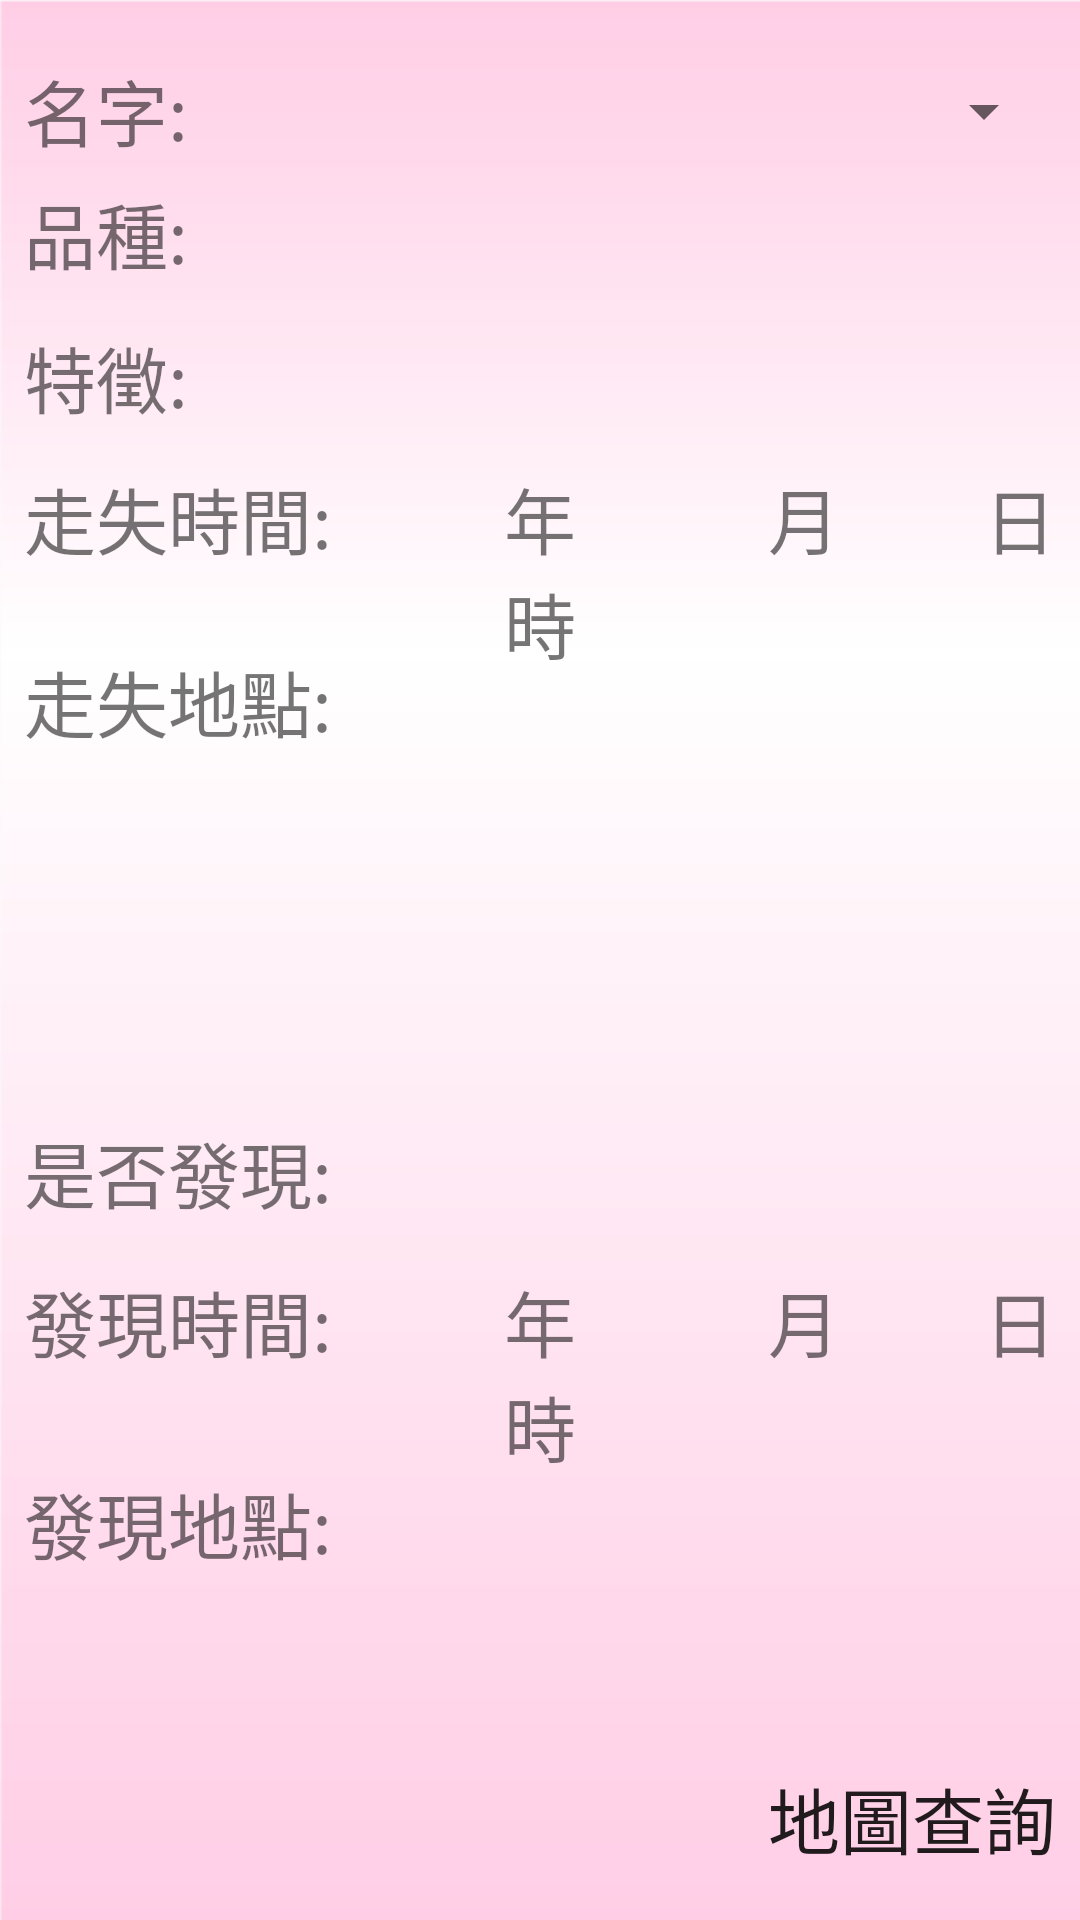

Layout XML and referenced resources for this Android screen:
<!-- AndroidManifest.xml: application theme AppTheme -->
<!-- res/layout/activity_dog_select_1.xml -->
<?xml version="1.0" encoding="utf-8"?>
<android.support.constraint.ConstraintLayout xmlns:android="http://schemas.android.com/apk/res/android"
    xmlns:app="http://schemas.android.com/apk/res-auto"
    xmlns:tools="http://schemas.android.com/tools"
    android:layout_width="match_parent"
    android:layout_height="match_parent"
    tools:context=".dog_select_1"
    android:background="@drawable/bak_2">

    <RelativeLayout
        android:layout_width="0dp"
        android:layout_height="0dp"
        android:layout_marginBottom="10dp"
        android:layout_marginEnd="8dp"
        android:layout_marginStart="8dp"
        android:layout_marginTop="8dp"
        app:layout_constraintBottom_toBottomOf="parent"
        app:layout_constraintEnd_toEndOf="parent"
        app:layout_constraintHorizontal_bias="0.0"
        app:layout_constraintStart_toStartOf="parent"
        app:layout_constraintTop_toTopOf="parent"
        app:layout_constraintVertical_bias="1.0">

        <TextView
            android:id="@+id/test_1"
            android:layout_width="59dp"
            android:layout_height="33dp"
            android:layout_alignParentTop="true"
            android:layout_marginTop="11dp"
            android:text="名字:"
            android:textSize="24sp" />

        <TextView
            android:id="@+id/textView3"
            android:layout_width="wrap_content"
            android:layout_height="wrap_content"
            android:layout_alignParentTop="true"
            android:layout_marginTop="52dp"
            android:text="品種:"
            android:textSize="24sp" />

        <Spinner
            android:id="@+id/spinner2"
            android:layout_width="291dp"
            android:layout_height="36dp"
            android:layout_alignTop="@+id/test_1"
            android:layout_toEndOf="@+id/test_1" />

        <TextView
            android:id="@+id/textView6"
            android:layout_width="wrap_content"
            android:layout_height="wrap_content"
            android:layout_alignParentTop="true"
            android:layout_marginTop="100dp"
            android:text="特徵:"
            android:textSize="24sp" />

        <TextView
            android:id="@+id/textView7"
            android:layout_width="wrap_content"
            android:layout_height="wrap_content"
            android:layout_alignParentStart="true"
            android:layout_alignParentTop="true"
            android:layout_marginTop="147dp"
            android:text="走失時間:"
            android:textSize="24sp" />

        <TextView
            android:id="@+id/textView8"
            android:layout_width="wrap_content"
            android:layout_height="wrap_content"
            android:layout_alignParentTop="true"
            android:layout_marginTop="208dp"
            android:text="走失地點:"
            android:textSize="24sp" />

        <TextView
            android:id="@+id/textView10"
            android:layout_width="wrap_content"
            android:layout_height="wrap_content"
            android:layout_alignTop="@+id/textView3"
            android:layout_toEndOf="@+id/test_1"
            android:textSize="24sp" />

        <TextView
            android:id="@+id/textView11"
            android:layout_width="wrap_content"
            android:layout_height="wrap_content"
            android:layout_alignTop="@+id/textView6"
            android:layout_toEndOf="@+id/test_1"
            android:textSize="24sp" />

        <TextView
            android:id="@+id/loss_ad"
            android:layout_width="wrap_content"
            android:layout_height="wrap_content"
            android:layout_below="@+id/textView8"
            android:textSize="24sp" />

        <TextView
            android:id="@+id/find_t"
            android:layout_width="wrap_content"
            android:layout_height="wrap_content"
            android:layout_below="@+id/textView26"
            android:layout_marginTop="-105dp"
            android:textSize="24sp" />

        <TextView
            android:id="@+id/l_y"
            android:layout_width="wrap_content"
            android:layout_height="wrap_content"
            android:layout_alignTop="@+id/textView7"
            android:layout_centerHorizontal="true"
            android:text="年"
            android:textSize="24sp" />

        <TextView
            android:id="@+id/l_m"
            android:layout_width="wrap_content"
            android:layout_height="wrap_content"
            android:layout_alignStart="@+id/f_m"
            android:layout_alignTop="@+id/textView7"
            android:text="月"
            android:textSize="24sp" />

        <TextView
            android:id="@+id/l_d"
            android:layout_width="wrap_content"
            android:layout_height="wrap_content"
            android:layout_alignStart="@+id/f_d"
            android:layout_alignTop="@+id/textView7"
            android:text="日"
            android:textSize="24sp" />

        <TextView
            android:id="@+id/f_y"
            android:layout_width="wrap_content"
            android:layout_height="wrap_content"
            android:layout_alignTop="@+id/f_time"
            android:layout_centerHorizontal="true"
            android:text="年"
            android:textSize="24sp" />

        <TextView
            android:id="@+id/f_m"
            android:layout_width="wrap_content"
            android:layout_height="wrap_content"
            android:layout_alignStart="@+id/button9"
            android:layout_alignTop="@+id/f_y"
            android:text="月"
            android:textSize="24sp" />

        <TextView
            android:id="@+id/f_d"
            android:layout_width="wrap_content"
            android:layout_height="wrap_content"
            android:layout_alignParentEnd="true"
            android:layout_alignTop="@+id/f_y"
            android:text="日"
            android:textSize="24sp" />

        <TextView
            android:id="@+id/f_time"
            android:layout_width="wrap_content"
            android:layout_height="wrap_content"
            android:layout_above="@+id/textView43"
            android:text="發現時間:"
            android:textSize="24sp" />

        <TextView
            android:id="@+id/textView26"
            android:layout_width="wrap_content"
            android:layout_height="wrap_content"
            android:layout_alignParentBottom="true"
            android:layout_marginBottom="105dp"
            android:text="發現地點:"
            android:textSize="24sp" />

        <Button
            android:id="@+id/button9"
            android:layout_width="wrap_content"
            android:layout_height="wrap_content"
            android:layout_alignParentBottom="true"
            android:layout_alignParentEnd="true"
            android:background="#00000000"
            android:text="地圖查詢"
            android:textSize="24sp" />

        <TextView
            android:id="@+id/textView28"
            android:layout_width="wrap_content"
            android:layout_height="wrap_content"
            android:layout_alignParentBottom="true"
            android:layout_marginBottom="222dp"
            android:text="是否發現:"
            android:textSize="24sp" />

        <TextView
            android:id="@+id/f_if"
            android:layout_width="wrap_content"
            android:layout_height="wrap_content"
            android:layout_alignTop="@+id/textView28"
            android:layout_toEndOf="@+id/textView7"
            android:textSize="24sp" />

        <TextView
            android:id="@+id/txtpid"
            android:layout_width="0dp"
            android:layout_height="0dp"
            android:layout_above="@+id/button9"
            android:layout_alignParentStart="true"
            android:layout_marginStart="20dp" />

        <TextView
            android:id="@+id/textView27"
            android:layout_width="wrap_content"
            android:layout_height="wrap_content"
            android:layout_alignBottom="@+id/textView7"
            android:layout_toEndOf="@+id/textView7"
            android:textSize="24sp" />

        <TextView
            android:id="@+id/txtdid"
            android:layout_width="0dp"
            android:layout_height="0dp"
            android:layout_alignParentBottom="true"
            android:layout_alignStart="@+id/txtpid"
            android:layout_marginBottom="48dp" />

        <TextView
            android:id="@+id/textView30"
            android:layout_width="wrap_content"
            android:layout_height="wrap_content"
            android:layout_alignBottom="@+id/textView7"
            android:layout_toEndOf="@+id/l_y"
            android:textSize="24sp" />

        <TextView
            android:id="@+id/textView31"
            android:layout_width="wrap_content"
            android:layout_height="wrap_content"
            android:layout_alignBottom="@+id/textView7"
            android:layout_toEndOf="@+id/l_m"
            android:textSize="24sp" />

        <TextView
            android:id="@+id/textView32"
            android:layout_width="wrap_content"
            android:layout_height="wrap_content"
            android:layout_below="@+id/textView7"
            android:layout_toEndOf="@+id/textView7"
            android:textSize="24sp" />

        <TextView
            android:id="@+id/textView35"
            android:layout_width="wrap_content"
            android:layout_height="wrap_content"
            android:layout_alignStart="@+id/l_y"
            android:layout_below="@+id/textView7"
            android:text="時"
            android:textSize="24sp"/>

        <TextView
            android:id="@+id/ff_time"
            android:layout_width="wrap_content"
            android:layout_height="wrap_content"
            android:layout_below="@+id/f_y"
            android:layout_centerHorizontal="true"
            android:text="時"
            android:textSize="24sp" />

        <TextView
            android:id="@+id/textView40"
            android:layout_width="wrap_content"
            android:layout_height="wrap_content"
            android:layout_alignBottom="@+id/f_y"
            android:layout_toEndOf="@+id/textView7"
            android:textSize="24sp"/>

        <TextView
            android:id="@+id/textView41"
            android:layout_width="wrap_content"
            android:layout_height="wrap_content"
            android:layout_alignBottom="@+id/f_y"
            android:layout_toEndOf="@+id/l_y"
            android:textSize="24sp"/>

        <TextView
            android:id="@+id/textView42"
            android:layout_width="wrap_content"
            android:layout_height="wrap_content"
            android:layout_alignBottom="@+id/f_y"
            android:layout_toEndOf="@+id/l_m"
            android:textSize="24sp"/>

        <TextView
            android:id="@+id/textView43"
            android:layout_width="wrap_content"
            android:layout_height="wrap_content"
            android:layout_above="@+id/textView26"
            android:layout_toEndOf="@+id/textView7"
            android:textSize="24sp" />

    </RelativeLayout>

</android.support.constraint.ConstraintLayout>
<!-- resources referenced by this layout -->
<resources>
  <!-- drawable bak_2: png bitmap (drawable, 5993 bytes) -->
  <style name="AppTheme" parent="Theme.AppCompat.Light.NoActionBar">
          
          <item name="colorPrimary">@color/colorPrimary</item>
          <item name="colorPrimaryDark">@color/colorPrimaryDark</item>
          <item name="colorAccent">@color/colorAccent</item>
          <item name="android:navigationBarColor">@color/black</item>
      </style>
  <color name="colorPrimary">#FF69B4</color>
  <color name="colorPrimaryDark">#FF69B4</color>
  <color name="colorAccent">#FF4081</color>
  <color name="black">#ffb7db</color>
</resources>
